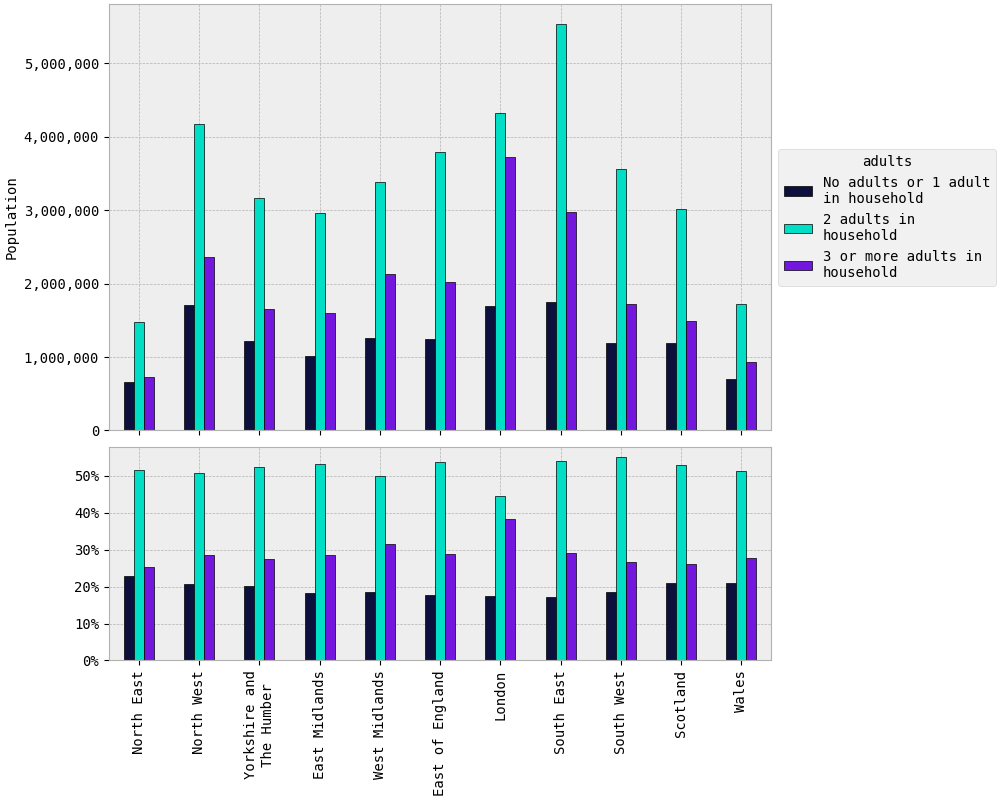

Values plotted in this chart, from the file beside it:
rgn2021+scotlandrgn_id, No adults or 1 adult in household, 2 adults in household, 3 or more adults in household
North East, 658,533, 1,479,413, 727,076
North West, 1,703,866, 4,166,965, 2,356,232
Yorkshire and The Humber, 1,216,845, 3,159,232, 1,651,381
East Midlands, 1,014,627, 2,964,818, 1,594,009
West Midlands, 1,260,980, 3,382,384, 2,134,150
East of England, 1,246,893, 3,784,642, 2,022,359
London, 1,695,977, 4,326,437, 3,722,232
South East, 1,752,026, 5,525,444, 2,975,536
South West, 1,195,543, 3,556,398, 1,724,632
Scotland, 1,194,626, 3,008,964, 1,484,615
Wales, 702,073, 1,723,313, 935,873
TOTAL, 13,641,990, 37,078,010, 21,328,094
